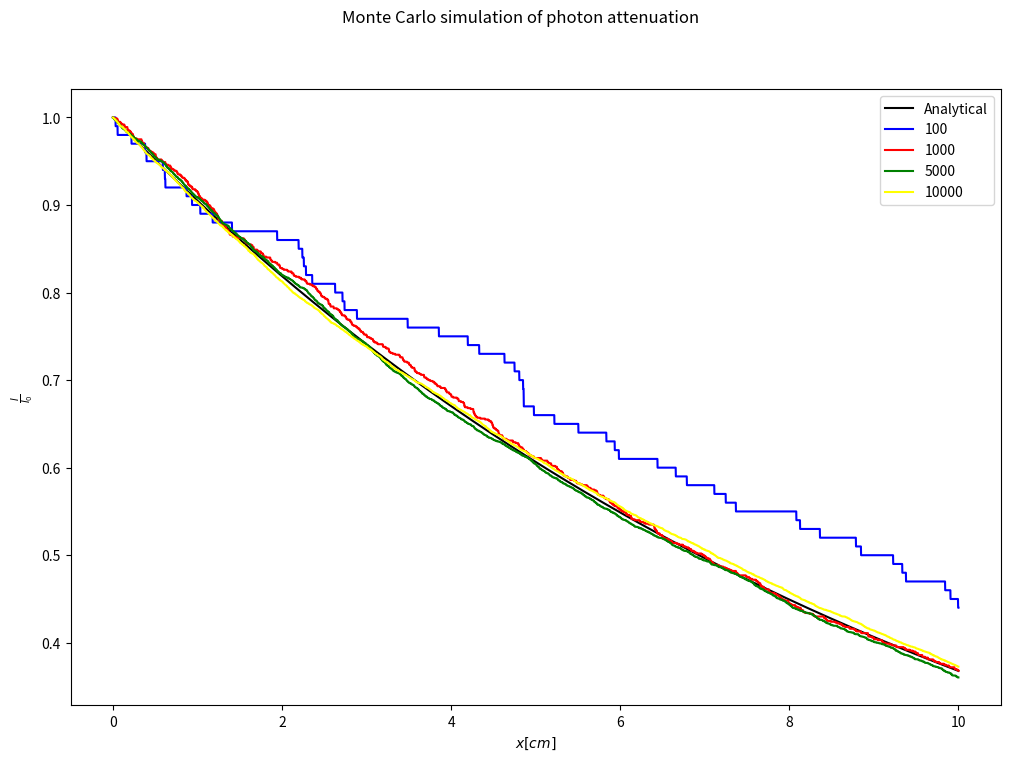

Generate this figure with matplotlib:
import numpy as np
import matplotlib.pyplot as plt

t = 10
dx = 0.001
mu = 0.1

trajectory = np.arange(0, t+dx, dx)


def MonteCarlo(N):
    photons_remaining = np.zeros(len(trajectory))
    removed_photons = 0
    remaining_photons = N
    p = mu*dx
    for i in range(len(trajectory)):
        r = np.random.rand(remaining_photons)
        for j in range(remaining_photons):
            if p > r[j]:
                removed_photons += 1
                remaining_photons = N - removed_photons
                
        photons_remaining[i] = remaining_photons
    return photons_remaining


N_list = [100, 1000, 5000, 10000]
N_colors = ["blue", "red", "green", "yellow"]  


def prettyPlot():
    plt.figure(figsize=(12,8))
    plt.suptitle("Monte Carlo simulation of photon attenuation")
    plt.xlabel(r"$x[cm]$")
    plt.ylabel(r"$\frac{I}{I_0}$")
    plt.plot(trajectory, np.exp(-trajectory*mu), label="Analytical", color="black")
    for n in range(len(N_list)):
        plt.plot(trajectory, MonteCarlo(N_list[n])/N_list[n], color=N_colors[n], label=N_list[n])
    plt.legend()
    plt.show()

prettyPlot()
